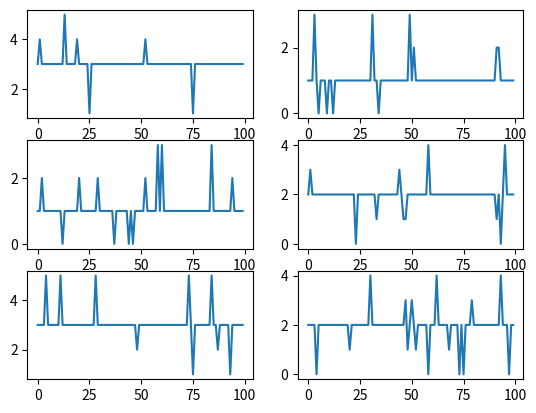

This chart was generated by the following Python code:

"""
Shorter version of data generator for production data.
The generator will take into account user inputs in order to facilitate the data
generation. The program will turn all lists into numpy.arrays for data analysis.
"""
# Imports needed
import random  # for random number generations
import math  # to use for the rounding of numbers
from calendar import monthrange  # Determining the days in each month
import numpy as np  # for array handling and calculations
import matplotlib.pyplot as plt

# #################################################### List of Variables
# data_points = 10  # How many data points are needed
low_boundary_variation = 1  # boundary values for the variations (This is not the production!)
high_boundary_variation = 2  # boundary values for the variations (the high number is included because a "+1" is added)
# Logarithmic decline/increase for production
a = 1  # The point where the graph begins ( y-axis?)
b = -0.01  # If "b" is negative the graph is decreasing.
# Boundaries for production.
low_production_boundary = 1  # can be changed to any desired number as long as it is lower than high production
high_production_boundary = 4

number_of_wells = 6
name = 'Small '  # The naming of the wells ( for now they will be 'name 1', and so on
low_boundary_random = 1  # boundary values for the probability (how often) the production will
high_boundary_random = 10  # The higher the number the less it changes.
year = 2020  # Year
month = 1  # Number of month (ex: 1 = January)
month_days = 100  # Can be used to generate more days
##########################################################################################

days_in_month = []  # Empty arrays
random_variation = []
x = []  # for logarithmic function
for i in range(1, month_days + 1):
    days_in_month.append(i)  # list of days from 1 to n or days in a given month
    # Below is the variation numbers that will be used to add/subtract from the Production.
    # This list is larger than the production.
    random_variation.append(math.floor(random.uniform(low_boundary_variation, high_boundary_variation + 1)))
    # Adding the decline/increase using a logarithmic function
    x.append(i)
# Converting lists to numpy arrays
days_in_month_np = np.asarray(days_in_month)
random_variation_np = np.asarray(random_variation)
y = np.asarray(a + b * np.log(x))  # for the decline rate

"""
Probability of alternating the 'well_production' - The well production will be a set of numbers that will be
on a range (ex: 1 to 5). From these numbers, we will alternate then to generate a 'simulated' monthly production.
Below is how often these numbers will change and how ( production going up or down).
"""
one_in_what_probability = []  # how likely an event will occur.
for i1 in range(low_boundary_random, high_boundary_random):
    one_in_what_probability.append(i1)
# print(one_in_what_probability)

range_of_values = []  # range for production of wells ( ex: 1 to 5). Meaning the production will be in between these #s
for i2 in range(low_production_boundary, high_production_boundary):
    # generating the random production
    range_of_values.append(i2)

"""
Creating random production for the wells. This will be a 'master' key for creating the
production for the wells. Can be used for small and large producers.
"""
well_names = []
well_production = []
for i3 in range(1, number_of_wells + 1):
    well_production.append(random.choice(range_of_values))
    well_names.append(name + str(i3))  # converting to strings for naming

"""
Combining all of the lists into loops that will take the 'well_production' numbers and add/subtract based on the
variation numbers ( variation numbers will be length same as days in chosen month). Two loops are required for
this task. The outer loop iterates over the well production (length < variation).
The inner loop iterates over the variation numbers and adds/subtracts these #s from the production.
The resulting 'data_per_month' should be mostly the same as the production. (If given low probability of change)
"""
count = 0
data_per_month = []  # to be populated with monthly data based on production
for i in well_production:  # naming the wells
    # well_names.append(name + str(i))  # converting to strings for naming
    # Month variations that will be based on the well_production (Inside the loop)
    for ii in random_variation:
        event_will_occur = random.choice(one_in_what_probability)  # inside the loop since we need a new
        # variable every time the loop runs.
        one_two_prob = random.choice([1, 2])  # Helps decide whether to add or subtract in variation
        if event_will_occur > 1:  # CHANGE later to allow user to decide!!!!!!!!!!!!!!!!!!
            data_per_month.append(i * 1)  # The data will be the same as 'average' production
        else:
            if one_two_prob == 1:
                data_per_month.append(i + ii)  # Adding variations to the production
            elif one_two_prob == 2:
                # The result from subtracting could be that a negative # is formed. To deal with this, we need another
                # if/else statement to test the elements before appending to the list.
                if (i - ii) < 0:
                    data_per_month.append((i - ii) * -1)  # Deals with negative numbers
                else:
                    data_per_month.append(i - ii)  # of no negative #, then add the data
                # What to do about 0 values? For now we'll just let them be and say that is a day when the well did
                # not produce enough barrels or the well was down.
    count += 1
"""
Separate the list onto sub-sections. Each section will be will be = the number of wells times the
number of days in the chosen month. ( # wells x # days in month) in matrix form. 
Need to know how many times will the monthly production will be split.
"""
equal_num_parts = len(data_per_month) / month_days  # Number of parts to split monthly production

# Converting results (in list format) to numpy arrays.
well_production_np = np.asarray(well_production)
data_per_month_np = np.asarray(data_per_month)
# Need to reshape the numpy array into a x b array ( a = # of wells, b = number of days in month)
re_shape = data_per_month_np.reshape(number_of_wells, month_days)
# Rotating the array 90 degrees ( now the rows become columns and col become rows).
re_shape_rotate = np.rot90(re_shape)  # Had to rotate it to plot it!
# print(re_shape_rotate)  # checking to see if they work.

# Selecting rows from np array and summing values in a new array.
sum_production = []  # array will contain added production for each well.
for i4 in range(0, number_of_wells):  # Number of wells == # of rows in np array.
    sum_production.append(np.sum(re_shape[[i4], :]))
# Getting the names for each printed wells
print(count)
print(well_names)
# Printing the total added production for each well at the end of the period (


"""
Helping to visualize the random variation that will affect the production.
"""
# # Plotting the random number variation to help visualize how it will be affected.
# plt.plot(random_variation_np)

"""
Below is an example of how to plot production of an individual well. 
"""
# This is how to print the first 6
plt.subplot(3, 2, 1)
plt.plot(np.asarray(re_shape_rotate[:, [0]]))
plt.subplot(3, 2, 2)
plt.plot(np.asarray(re_shape_rotate[:, [1]]))
plt.subplot(3, 2, 3)
plt.plot(np.asarray(re_shape_rotate[:, [2]]))
plt.subplot(3, 2, 4)
plt.plot(np.asarray(re_shape_rotate[:, [3]]))
plt.subplot(3, 2, 5)
plt.plot(np.asarray(re_shape_rotate[:, [4]]))
plt.subplot(3, 2, 6)
plt.plot(np.asarray(re_shape_rotate[:, [5]]))
# Show figure
plt.show()

"""
Calculate Standard deviation for each well
Calc variance 
Show graphs of statistical analysis
"""

"""
Calculating the population standard deviation for each well. 

"""




